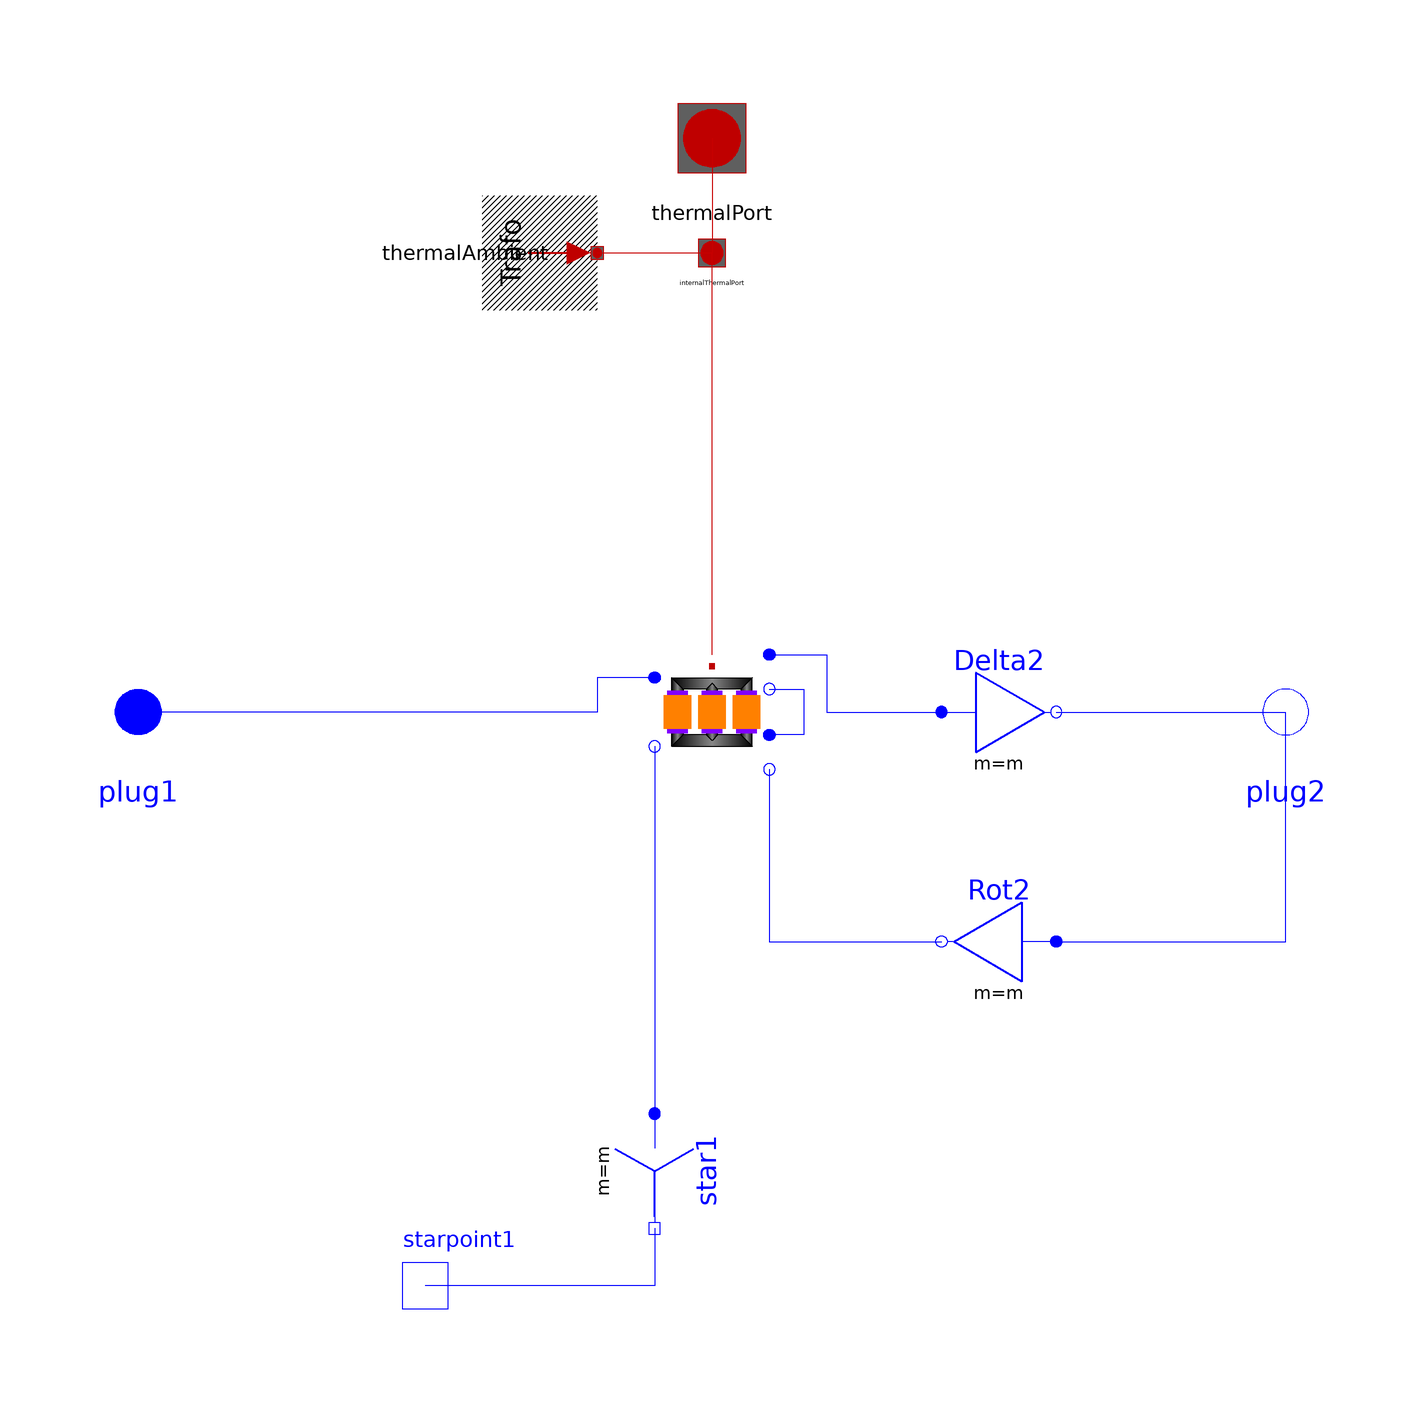

The Modelica model whose source follows is shown above as a component diagram (icons at their Placement, wires along their Line points).

model Yd03 "Transformer Yd3"
  extends Modelica_Magnetic_Transformers.Interfaces.ThreePhase.Transformer(final VectorGroup="Yd03");
  Modelica.Electrical.MultiPhase.Basic.Star star1(final m=m)
    annotation (Placement(transformation(
        origin={-10,-80},
        extent={{-10,-10},{10,10}},
        rotation=270)));
  Modelica.Electrical.Analog.Interfaces.NegativePin starpoint1
    annotation (Placement(transformation(extent={{-60,-110},{-40,-90}},
          rotation=0)));
  Modelica.Electrical.MultiPhase.Basic.Delta Delta2(final m=m)
    annotation (Placement(transformation(extent={{40,-10},{60,10}},
          rotation=0)));
  Modelica.Electrical.MultiPhase.Basic.Delta Rot2(final m=m)
    annotation (Placement(transformation(extent={{60,-50},{40,-30}},
          rotation=0)));
equation
  connect(star1.pin_n, starpoint1) annotation (Line(points={{-10,-90},{
        -10,-100},{-50,-100}},   color={0,0,255}));
  connect(transformer.plug_p1, plug1) annotation (Line(
      points={{-10,6},{-10,6},{-20,6},{-20,0},{-100,0},{-100,0}},
      color={0,0,255},
      smooth=Smooth.None));
  connect(transformer.plug_n1, star1.plug_p) annotation (Line(
      points={{-10,-6},{-10,-70}},
      color={0,0,255},
      smooth=Smooth.None));
  connect(transformer.plug_p2, Delta2.plug_p) annotation (Line(
      points={{10,10},{10,10},{20,10},{20,0},{30,0},{30,6.66134e-16},{40,6.66134e-16}},
      color={0,0,255},
      smooth=Smooth.None));
  connect(Delta2.plug_n, plug2) annotation (Line(
      points={{60,6.66134e-16},{100,6.66134e-16},{100,0}},
      color={0,0,255},
      smooth=Smooth.None));
  connect(transformer.plug_n3, Rot2.plug_n) annotation (Line(
      points={{10,-10},{10,-40},{40,-40}},
      color={0,0,255},
      smooth=Smooth.None));
  connect(Rot2.plug_p, plug2) annotation (Line(
      points={{60,-40},{100,-40},{100,4.44089e-16}},
      color={0,0,255},
      smooth=Smooth.None));
  connect(transformer.plug_n2, transformer.plug_p3) annotation (Line(
      points={{10,4},{16,4},{16,-4},{10,-4}},
      color={0,0,255},
      smooth=Smooth.None));
  annotation (defaultComponentName="transformer", Documentation(info="<html>
Transformer Yd3
<br>Typical parameters see:
<a href=\"modelica://Transformers.Interfaces.PartialSymmetricTwoWindingTransformer\">PartialBasicTransformer</a>
</html>"),
    Diagram(coordinateSystem(preserveAspectRatio=false, extent={{-100,-100},
            {100,100}}),       graphics));
end Yd03;